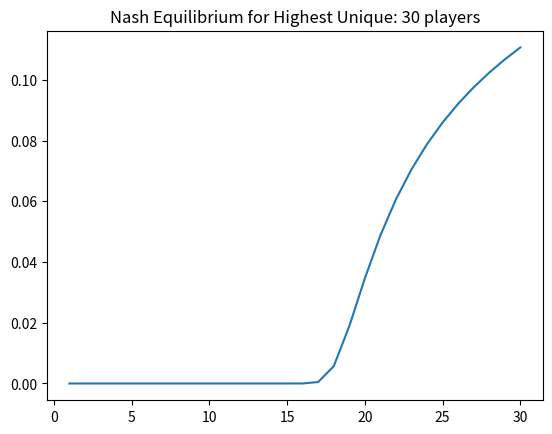

Reproduce this figure in Python.
"""
This problem not related to Jane, but just in this folder b/c it is jane arc rn
n (100) players. each chooses a number 1-n, highest unique number wins
"""

""" 
Solving strategy:

p100:
(1-p100)^99 = 1/100
by indifference, chances nobody chooses the val 100 should be 1/100

p99:
(1-p99)^99 * for 99 <= j <= 100 (1-pj(1-pj)^98) = 1/100
by indifference, winning by choosing 99 should have prob. 1/100
win if nobody chooses 99 & for all higher values, NOT exactly one person chose it

Note:
in reality (due to ties being a redo), it is (1-p100)^99 + p100^99 * (1/100)= 1/100
if the LHS is larger, then p100 must be greater to compensate by decreasing (1-p100) term
in reality, p100 is thus slightly higher

for other vals
in reality, nobody choosing our number would increase p-choosing other numbers
this would make chance that NOT exactly one person chose it go up (since probably more than 1 person chose)
so LHS is larger, and pval must be higher to compensate by decreasing (1-pval) term
in reality, pval would thus be higher

on conditional probability
we discussed how we should be doing p(0 people choose 99) * p(CONDITIONAL ON THAT, not 1 person chose 100)
but also, we should be doing p(0 choose 98) * p(COND, not 1 person chose 100)
    * p(COND on not 1 person choosing 100 as well, not 1 person chose 99)
unclear how this small conditionality affects prob.

so everything is a slight underestimate, and slightly more so for vals like 99
"""
import math
import numpy as np
import matplotlib.pyplot as plt
import seaborn as sns

def solveGame(n):
    not_losing=1 # the product of higher vals not being winning
    probs = [0]*n

    for val in range(n, 0, -1):
        p = 1 - math.pow(1/n/not_losing, 1/(n-1))
        probs[val-1] = p
        
        multiplier = 1-p*math.pow(1-p, n-2) * (n-1)
        not_losing *= multiplier
    return probs

n = 30
x = np.arange(1, n+1)
probs = solveGame(n)

sns.lineplot(x=x, y=probs)
plt.title(f"Nash Equilibrium for Highest Unique: {n} players")
plt.show()

print(np.sum(probs))